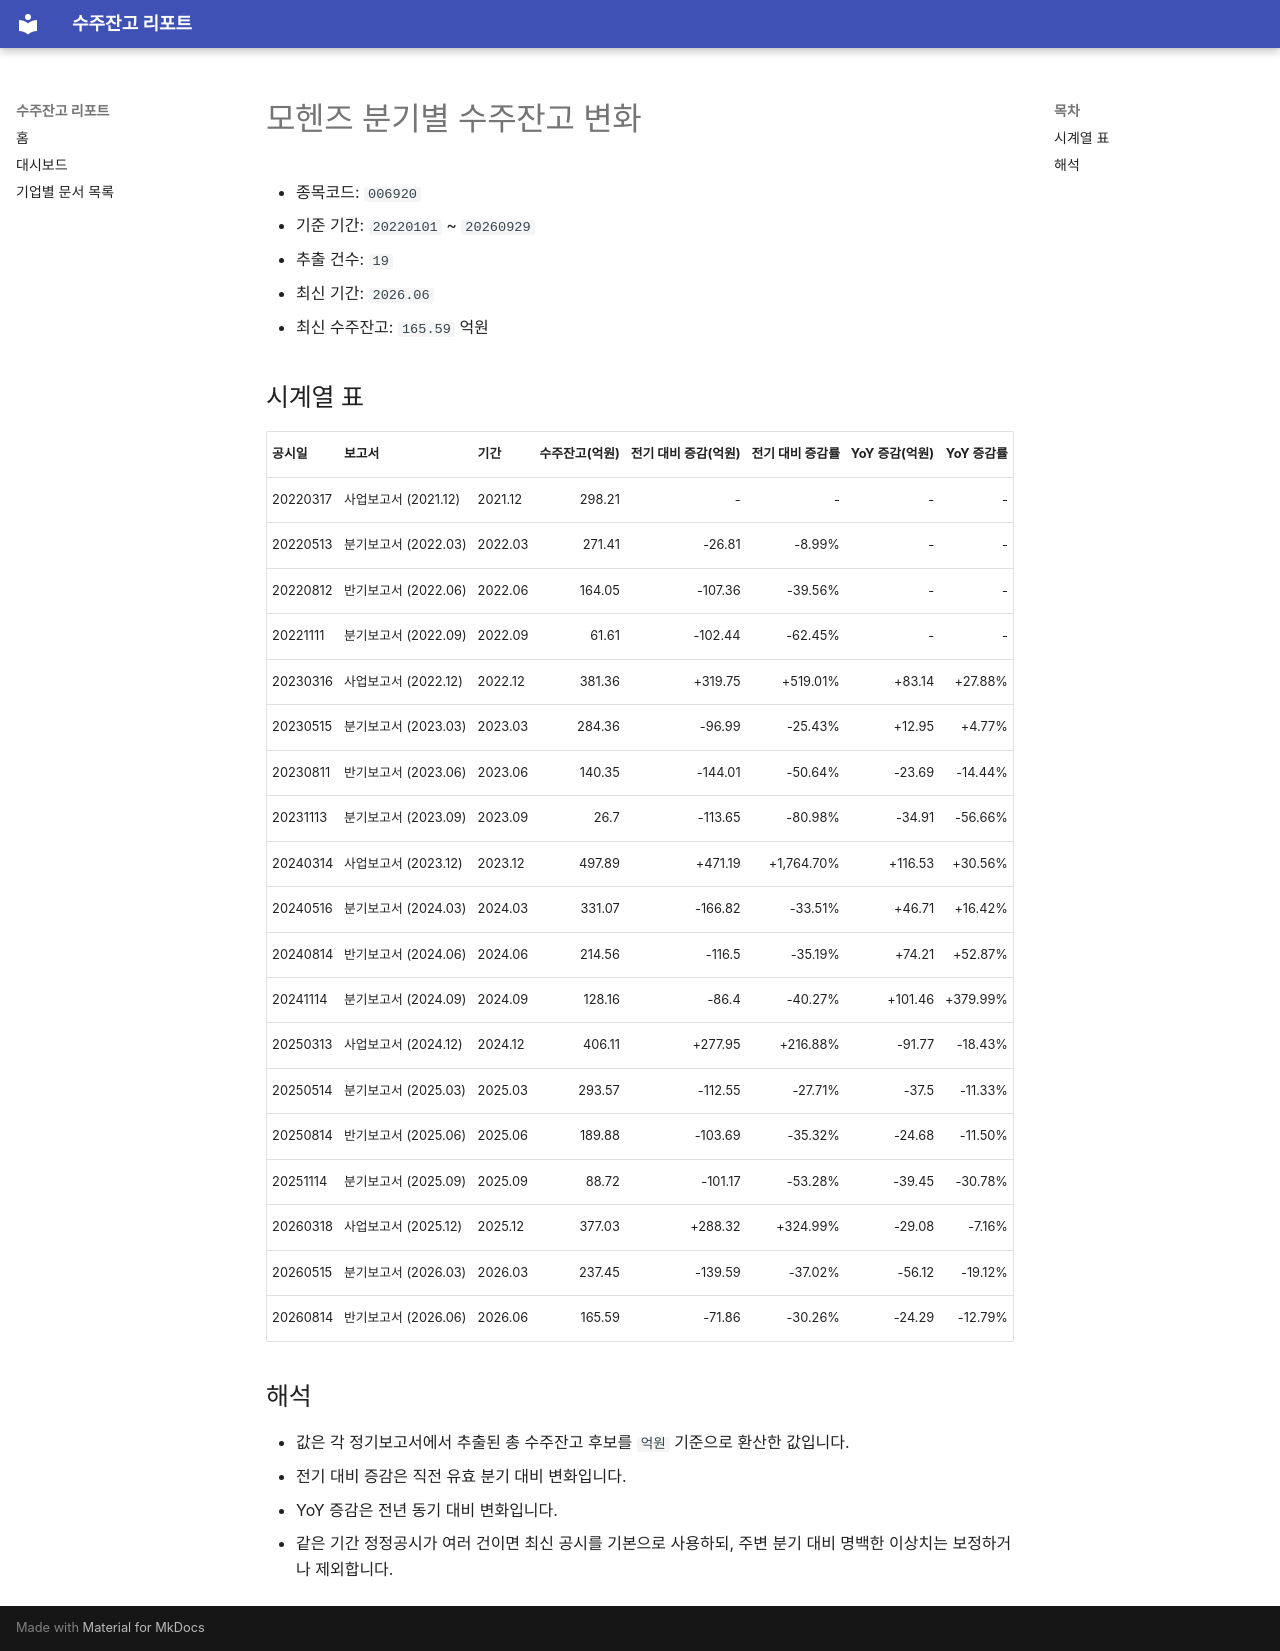

repository: agent-jaden/order-backlog-dashboard · page: companies/모헨즈_수주잔고(006920)/index.html · generator: mkdocs

# 모헨즈 분기별 수주잔고 변화

- 종목코드: `006920`
- 기준 기간: `20220101` ~ `20260929`
- 추출 건수: `19`
- 최신 기간: `2026.06`
- 최신 수주잔고: `165.59` 억원

## 시계열 표

| 공시일 | 보고서 | 기간 | 수주잔고(억원) | 전기 대비 증감(억원) | 전기 대비 증감률 | YoY 증감(억원) | YoY 증감률 |
| --- | --- | --- | ---: | ---: | ---: | ---: | ---: |
| 20220317 | 사업보고서 (2021.12) | 2021.12 | 298.21 | - | - | - | - |
| 20220513 | 분기보고서 (2022.03) | 2022.03 | 271.41 | -26.81 | -8.99% | - | - |
| 20220812 | 반기보고서 (2022.06) | 2022.06 | 164.05 | -107.36 | -39.56% | - | - |
| 20221111 | 분기보고서 (2022.09) | 2022.09 | 61.61 | -102.44 | -62.45% | - | - |
| 20230316 | 사업보고서 (2022.12) | 2022.12 | 381.36 | +319.75 | +519.01% | +83.14 | +27.88% |
| 20230515 | 분기보고서 (2023.03) | 2023.03 | 284.36 | -96.99 | -25.43% | +12.95 | +4.77% |
| 20230811 | 반기보고서 (2023.06) | 2023.06 | 140.35 | -144.01 | -50.64% | -23.69 | -14.44% |
| 20231113 | 분기보고서 (2023.09) | 2023.09 | 26.7 | -113.65 | -80.98% | -34.91 | -56.66% |
| 20240314 | 사업보고서 (2023.12) | 2023.12 | 497.89 | +471.19 | +1,764.70% | +116.53 | +30.56% |
| 20240516 | 분기보고서 (2024.03) | 2024.03 | 331.07 | -166.82 | -33.51% | +46.71 | +16.42% |
| 20240814 | 반기보고서 (2024.06) | 2024.06 | 214.56 | -116.5 | -35.19% | +74.21 | +52.87% |
| 20241114 | 분기보고서 (2024.09) | 2024.09 | 128.16 | -86.4 | -40.27% | +101.46 | +379.99% |
| 20250313 | 사업보고서 (2024.12) | 2024.12 | 406.11 | +277.95 | +216.88% | -91.77 | -18.43% |
| 20250514 | 분기보고서 (2025.03) | 2025.03 | 293.57 | -112.55 | -27.71% | -37.5 | -11.33% |
| 20250814 | 반기보고서 (2025.06) | 2025.06 | 189.88 | -103.69 | -35.32% | -24.68 | -11.50% |
| 20251114 | 분기보고서 (2025.09) | 2025.09 | 88.72 | -101.17 | -53.28% | -39.45 | -30.78% |
| 20260318 | 사업보고서 (2025.12) | 2025.12 | 377.03 | +288.32 | +324.99% | -29.08 | -7.16% |
| 20260515 | 분기보고서 (2026.03) | 2026.03 | 237.45 | -139.59 | -37.02% | -56.12 | -19.12% |
| 20260814 | 반기보고서 (2026.06) | 2026.06 | 165.59 | -71.86 | -30.26% | -24.29 | -12.79% |

## 해석

- 값은 각 정기보고서에서 추출된 총 수주잔고 후보를 `억원` 기준으로 환산한 값입니다.
- 전기 대비 증감은 직전 유효 분기 대비 변화입니다.
- YoY 증감은 전년 동기 대비 변화입니다.
- 같은 기간 정정공시가 여러 건이면 최신 공시를 기본으로 사용하되, 주변 분기 대비 명백한 이상치는 보정하거나 제외합니다.
